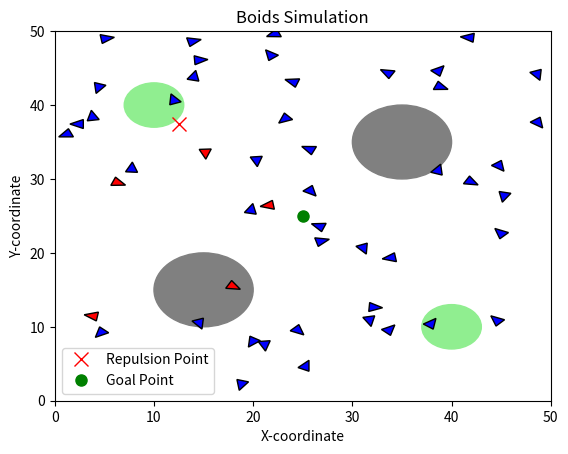

Reproduce this figure in Python.
import numpy as np
import matplotlib.pyplot as plt
import matplotlib.animation as animation
from matplotlib.patches import Polygon, Circle
import math

# ---------------------------------- Global parameters -------------------------------
num_boids = 50
x_limit = 50
y_limit = 50

max_speed = 2.0
max_acceleration = 0.5
neighborhood_radius = 10
min_distance = 3
separation_weight = 0.1
alignment_weight = 0.05
cohesion_weight = 0.05
attraction_weight = 0.05
goal_position = np.array([x_limit / 2, y_limit / 2], dtype=float)
repulsion_weight = 0.1
repulsion_position = np.array([x_limit * 0.25, y_limit * 0.75], dtype=float)
limit_walls = True # Flag to enable/disable limited walls


# ------------------------Predator-prey parameters------------------------
predator_prey_enabled = True # Flag to enable/disable predator-prey interaction
predator_ratio = 0.1 # Ratio of predators to total boids
predator_perception_radius = 15
prey_flee_radius = 15
predator_pursuit_weight = 0.1
prey_flee_weight = 0.2

# ------------------------Obstacle avoidance parameters------------------------
obstacle_avoidance_enabled = True # Flag to enable/disable obstacles 
obstacles = [np.array([15, 15]), np.array([35, 35])] # List of obstacle positions
obstacle_radius = 5
obstacle_avoidance_distance = 10
obstacle_avoidance_weight = 0.5

# ------------------------Resting and feeding parameters------------------------
resting_enabled = False # Flag to enable/disable resting
resting_probability = 0.01
resting_duration_range = [50, 100] # Range of resting duration in frames
feeding_enabled = False # Flag to enable/disable feeding


# --------------------------------Feeding -------------------------------
food_sources = [np.array([10, 40]), np.array([40, 10])] # List food source positions
food_radius = 3
hunger_increase_rate = 0.1
max_hunger = 1.0
feeding_satisfaction = 0.5
feeding_range = 5

class Boid:
    def __init__(self, position, velocity, boid_type="normal"):
        self.position = np.array(position, dtype=float)
        self.velocity = np.array(velocity, dtype=float)
        self.size = 1.0  # triangle size
        self.boid_type = boid_type
        self.state = "flying"  # "flying", "resting", "feeding"
        self.rest_timer = 0
        self.rest_duration = 0
        self.hunger = 0.0
        self.food_target = None

    def update(self, boids):
        global separation_weight, alignment_weight, cohesion_weight, neighborhood_radius, min_distance, goal_position, attraction_weight, repulsion_position, repulsion_weight, max_speed, max_acceleration, predator_prey_enabled, predator_perception_radius, prey_flee_radius, predator_pursuit_weight, prey_flee_weight, obstacle_avoidance_enabled, obstacles, obstacle_radius, obstacle_avoidance_distance, obstacle_avoidance_weight, resting_enabled, resting_probability, resting_duration_range, feeding_enabled, food_sources, food_radius, hunger_increase_rate, max_hunger, feeding_satisfaction, feeding_range
        
        if resting_enabled and self.state == "flying" and np.random.rand() < resting_probability:
            self.state = "resting"
            self.velocity = np.zeros_like(self.velocity)
            self.rest_duration = np.random.randint(resting_duration_range[0], resting_duration_range[1])
            self.rest_timer = 0
        elif self.state == "resting":
            self.rest_timer += 1
            if self.rest_timer >= self.rest_duration:
                self.state = "flying"
                
        if feeding_enabled:
            self.hunger = min(max_hunger, self.hunger + hunger_increase_rate)
            if self.state == "flying" and self.hunger > max_hunger * 0.8:
                self.food_target = self.find_nearest_food()
                if self.food_target is not None:
                    distance_to_food = np.linalg.norm(self.position - self.food_target)
                    if distance_to_food < feeding_range:
                        self.state = "feeding"
                        self.velocity = np.zeros_like(self.velocity)
                    else:
                        self.velocity += self.move_towards(self.food_target) * attraction_weight # attraction weight to move towards food
            elif self.state == "feeding":
                self.hunger -= feeding_satisfaction
                if self.hunger <= 0:
                    self.state = "flying"
                    self.food_target = None

        if self.state == "flying":
            v1 = self.rule1(boids)
            v2 = self.rule2(boids)
            v3 = self.rule3(boids)
            v4 = self.rule4_attraction()
            v5 = self.rule5_repulsion()
            v6 = np.zeros_like(self.velocity)
            if predator_prey_enabled:
                if self.boid_type == "prey":
                    v6 = self.rule_flee(boids)
                elif self.boid_type == "predator":
                    v6 = self.rule_pursue(boids)
            v7 = np.zeros_like(self.velocity)
            if obstacle_avoidance_enabled:
                v7 = self.rule_avoid_obstacles()

            acceleration = v1 + v2 + v3 + v4 + v5 + v6 + v7
            accel_magnitude = np.linalg.norm(acceleration)

            if accel_magnitude > max_acceleration:
                acceleration = acceleration / accel_magnitude * max_acceleration

            self.velocity += acceleration

            # Limit speed
            speed = np.linalg.norm(self.velocity)
            if speed > max_speed:
                self.velocity = self.velocity / speed * max_speed

            self.position += self.velocity

    def move_towards(self, target):
        desired_velocity = target - self.position
        distance = np.linalg.norm(desired_velocity)
        if distance > 0:
            return desired_velocity / distance * max_speed
        return np.zeros_like(self.velocity)

    def find_nearest_food(self):
        nearest_food = None
        min_distance = float('inf')
        for food in food_sources:
            distance = np.linalg.norm(self.position - food)
            if distance < min_distance:
                min_distance = distance
                nearest_food = food
        return nearest_food

    def rule1(self, boids):
        sep_velocity = np.zeros_like(self.velocity)
        close_boids = 0
        for boid in boids:
            if boid != self:
                distance = np.linalg.norm(self.position - boid.position)
                if distance < min_distance:
                    sep_velocity -= (boid.position - self.position) / distance
                    close_boids += 1
        if close_boids > 0:
            sep_velocity /= close_boids
        return sep_velocity * separation_weight

    def rule2(self, boids):
        ali_velocity = np.zeros_like(self.velocity)
        nearby_boids = 0
        for boid in boids:
            if boid != self:
                distance = np.linalg.norm(self.position - boid.position)
                if distance < neighborhood_radius:
                    ali_velocity += boid.velocity
                    nearby_boids += 1
        if nearby_boids > 0:
            ali_velocity /= nearby_boids
            return (ali_velocity - self.velocity) * alignment_weight
        return ali_velocity

    def rule3(self, boids):
        coh_velocity = np.zeros_like(self.velocity)
        nearby_boids = 0
        center_of_mass = np.zeros_like(self.position)
        for boid in boids:
            if boid != self:
                distance = np.linalg.norm(self.position - boid.position)
                if distance < neighborhood_radius:
                    center_of_mass += boid.position
                    nearby_boids += 1
        if nearby_boids > 0:
            center_of_mass /= nearby_boids
            return (center_of_mass - self.position) * cohesion_weight
        return coh_velocity

    def rule4_attraction(self):
        desired_velocity = goal_position - self.position
        distance_to_goal = np.linalg.norm(desired_velocity)
        if distance_to_goal > 0:
            desired_velocity = desired_velocity / distance_to_goal * max_speed
            return (desired_velocity - self.velocity) * attraction_weight
        return np.zeros_like(self.velocity)

    def rule5_repulsion(self):
        vector_to_repulsion = self.position - repulsion_position
        distance = np.linalg.norm(vector_to_repulsion)
        if distance < 10:  # Only apply repulsion within  range
            if distance > 0:
                repulsion_velocity = vector_to_repulsion / distance * max_speed * repulsion_weight
                return repulsion_velocity - self.velocity
            else:
                return np.random.rand(2) * max_speed * repulsion_weight
        return np.zeros_like(self.velocity)
 
    def rule_avoid_obstacles(self):
        avoid_velocity = np.zeros_like(self.velocity)
        for obstacle in obstacles:
            distance = np.linalg.norm(self.position - obstacle)
            if distance < obstacle_avoidance_distance + obstacle_radius:
                direction_away = (self.position - obstacle)
                norm = np.linalg.norm(direction_away)
                if norm > 0:
                    avoid_velocity += direction_away / norm * (obstacle_avoidance_distance + obstacle_radius - distance)
        return avoid_velocity * obstacle_avoidance_weight   

    def rule_flee(self, boids):
        flee_velocity = np.zeros_like(self.velocity)
        nearby_predators = 0
        for boid in boids:
            if boid != self and boid.boid_type == "predator":
                distance = np.linalg.norm(self.position - boid.position)
                if distance < prey_flee_radius:
                    flee_velocity += (self.position - boid.position) / distance
                    nearby_predators += 1
        if nearby_predators > 0:
            flee_velocity /= nearby_predators
        return flee_velocity * prey_flee_weight

    def rule_pursue(self, boids):
        pursue_velocity = np.zeros_like(self.velocity)
        nearby_prey = []
        for boid in boids:
            if boid != self and boid.boid_type == "prey":
                distance = np.linalg.norm(self.position - boid.position)
                if distance < predator_perception_radius:
                    nearby_prey.append(boid)

        if nearby_prey:
            closest_prey = min(nearby_prey, key=lambda b: np.linalg.norm(self.position - b.position))
            direction_to_prey = closest_prey.position - self.position
            norm = np.linalg.norm(direction_to_prey)
            if norm > 0:
                pursue_velocity = direction_to_prey / norm * max_speed
                return (pursue_velocity - self.velocity) * predator_pursuit_weight
        return pursue_velocity

def initialize_boids(num_boids, x_limit, y_limit, predator_ratio):
    boids = []
    num_predators = int(num_boids * predator_ratio)
    for i in range(num_boids):
        position = [np.random.uniform(0, x_limit), np.random.uniform(0, y_limit)]
        velocity = [np.random.uniform(-max_speed, max_speed), np.random.uniform(-max_speed, max_speed)]
        boid_type = "normal"
        if i < num_predators:
            boid_type = "predator"
        elif i >= num_predators and i < num_boids - int(num_boids * predator_ratio * 0.5) and predator_ratio > 0: 
            boid_type = "prey"
        boids.append(Boid(position, velocity, boid_type))
    return boids

def update_boids(frame, boids, boid_patches, goal_point, repulsion_point, obstacle_patches, food_patches):
    global limit_walls
    for i, boid in enumerate(boids):
        boid.update(boids)

        # Boundary conditions:wrap around (toroidal)
        if not limit_walls:
            if boid.position[0] > x_limit:
                boid.position[0] -= x_limit
            elif boid.position[0] < 0:
                boid.position[0] += x_limit
            if boid.position[1] > y_limit:
                boid.position[1] -= y_limit
            elif boid.position[1] < 0:
                boid.position[1] += y_limit
        # Boundary conditions: limited walls (bouncing)
        else:
            if boid.position[0] > x_limit:
                boid.position[0] = x_limit
                boid.velocity[0] *= -1
            elif boid.position[0] < 0:
                boid.position[0] = 0
                boid.velocity[0] *= -1
            if boid.position[1] > y_limit:
                boid.position[1] = y_limit
                boid.velocity[1] *= -1
            elif boid.position[1] < 0:
                boid.position[1] = 0
                boid.velocity[1] *= -1

        # Update boid triangle color based on type and state
        if boid.state == "resting":
            boid_patches[i].set_facecolor('lightgray')
        elif boid.state == "feeding":
            boid_patches[i].set_facecolor('lightgreen')
        elif boid.boid_type == "predator":
            boid_patches[i].set_facecolor('red')
        elif boid.boid_type == "prey":
            boid_patches[i].set_facecolor('blue')
        else:
            boid_patches[i].set_facecolor('blue')

        # Update boids position and orientation
        angle = np.arctan2(boid.velocity[1], boid.velocity[0])
        size = boid.size
        tip = boid.position + size * np.array([np.cos(angle), np.sin(angle)])
        left_base = boid.position + size * np.array([np.cos(angle + 2 * np.pi / 3), np.sin(angle + 2 * np.pi / 3)]) * 0.7
        right_base = boid.position + size * np.array([np.cos(angle - 2 * np.pi / 3), np.sin(angle - 2 * np.pi / 3)]) * 0.7
        vertices = np.array([tip, left_base, right_base])
        boid_patches[i].set_xy(vertices)

    # Update goal and repulsion point positions
    goal_point.set_data([goal_position[0]], [goal_position[1]])
    repulsion_point.set_data([repulsion_position[0]], [repulsion_position[1]])

    return [*boid_patches, goal_point, repulsion_point, *obstacle_patches, *food_patches]

def on_key_press(event):
    global max_speed, max_acceleration, separation_weight, alignment_weight, cohesion_weight, attraction_weight, repulsion_weight, neighborhood_radius, min_distance, goal_position, repulsion_position, limit_walls, predator_prey_enabled, predator_ratio, predator_perception_radius, prey_flee_radius, predator_pursuit_weight, prey_flee_weight, obstacle_avoidance_enabled, resting_enabled, feeding_enabled, food_sources
    if event.key == 'w':
        max_speed += 0.1
        print(f"Max speed increased to: {max_speed:.1f}")
    elif event.key == 's':
        max_speed = max(0.1, max_speed - 0.1)
        print(f"Max speed decreased to: {max_speed:.1f}")
    elif event.key == 'a':
        max_acceleration += 0.05
        print(f"Max acceleration increased to: {max_acceleration:.2f}")
    elif event.key == 'd':
        max_acceleration = max(0.01, max_acceleration - 0.05)
        print(f"Max acceleration decreased to: {max_acceleration:.2f}")
    elif event.key == '1':
        separation_weight += 0.01
        print(f"Separation weight increased to: {separation_weight:.2f}")
    elif event.key == '2':
        separation_weight = max(0.0, separation_weight - 0.01)
        print(f"Separation weight decreased to: {separation_weight:.2f}")
    elif event.key == '3':
        alignment_weight += 0.01
        print(f"Alignment weight increased to: {alignment_weight:.2f}")
    elif event.key == '4':
        alignment_weight = max(0.0, alignment_weight - 0.01)
        print(f"Alignment weight decreased to: {alignment_weight:.2f}")
    elif event.key == '5':
        cohesion_weight += 0.01
        print(f"Cohesion weight increased to: {cohesion_weight:.2f}")
    elif event.key == '6':
        cohesion_weight = max(0.0, cohesion_weight - 0.1)
        print(f"Cohesion weight decreased to: {cohesion_weight:.2f}")
    elif event.key == '7':
        attraction_weight += 0.01
        print(f"Attraction weight increased to: {attraction_weight:.2f}")
    elif event.key == '8':
        attraction_weight = max(0.0, attraction_weight - 0.01)
        print(f"Attraction weight decreased to: {attraction_weight:.2f}")
    elif event.key == '9':
        repulsion_weight += 0.01
        print(f"Repulsion weight increased to: {repulsion_weight:.2f}")
    elif event.key == '0':
        repulsion_weight = max(0.0, repulsion_weight - 0.01)
        print(f"Repulsion weight decreased to: {repulsion_weight:.2f}")
    elif event.key == 'g':
        goal_position[0] += 1
        print(f"Goal position moved to: {goal_position}")
    elif event.key == 'h':
        goal_position[0] -= 1
        print(f"Goal position moved to: {goal_position}")
    elif event.key == 'j':
        goal_position[1] += 1
        print(f"Goal position moved to: {goal_position}")
    elif event.key == 'k':
        goal_position[1] -= 1
        print(f"Goal position moved to: {goal_position}")
    elif event.key == 'r':
        repulsion_position[0] += 1
        print(f"Repulsion position moved to: {repulsion_position}")
    elif event.key == 't':
        repulsion_position[0] -= 1
        print(f"Repulsion position moved to: {repulsion_position}")
    elif event.key == 'y':
        repulsion_position[1] += 1
        print(f"Repulsion position moved to: {repulsion_position}")
    elif event.key == 'u':
        repulsion_position[1] -= 1
        print(f"Repulsion position moved to: {repulsion_position}")
    elif event.key == 'n':
        neighborhood_radius += 1
        print(f"Neighborhood radius increased to: {neighborhood_radius}")
    elif event.key == 'm':
        neighborhood_radius = max(1, neighborhood_radius - 1)
        print(f"Neighborhood radius decreased to: {neighborhood_radius:.2f}")
    elif event.key == ',':
        min_distance += 0.1
        print(f"Minimum distance increased to: {min_distance:.1f}")
    elif event.key == '.':
        min_distance = max(0.1, min_distance - 0.1)
        print(f"Minimum distance decreased to: {min_distance:.1f}")
    elif event.key == 'b':
        limit_walls = not limit_walls
        print(f"Limited walls toggled to: {limit_walls}")
    elif event.key == 'p':
        predator_prey_enabled = not predator_prey_enabled
        print(f"Predator-Prey mode toggled to: {predator_prey_enabled}")
    # elif event.key == 'v':
    #     predator_ratio = min(1.0, predator_ratio + 0.05)
    #     print(f"Predator ratio increased to: {predator_ratio:.2f}")
    elif event.key == 'c':
        predator_ratio = max(0.0, predator_ratio - 0.05)
        print(f"Predator ratio decreased to: {predator_ratio:.2f}")
    elif event.key == 'o':
        predator_perception_radius += 1
        print(f"Predator perception radius increased to: {predator_perception_radius}")
    elif event.key == 'i':
        predator_perception_radius = max(1, predator_perception_radius - 1)
        print(f"Predator perception radius decreased to: {predator_perception_radius}")
    elif event.key == 'l':
        prey_flee_radius += 1
        print(f"Prey flee radius increased to: {prey_flee_radius}")
    elif event.key == 'k':
        prey_flee_radius = max(1, prey_flee_radius - 1)
        print(f"Prey flee radius decreased to: {prey_flee_radius:.2f}")
    elif event.key == ';':
        predator_pursuit_weight += 0.01
        print(f"Predator pursuit weight increased to: {predator_pursuit_weight:.2f}")
    elif event.key == "'":
        predator_pursuit_weight = max(0.0, predator_pursuit_weight - 0.01)
        print(f"Predator pursuit weight decreased to: {predator_pursuit_weight:.2f}")
    # elif event.key == 'z':
    #     prey_flee_weight += 0.01
    #     print(f"Prey flee weight increased to: {prey_flee_weight:.2f}")
    # elif event.key == 'x':
    #     prey_flee_weight = max(0.0, prey_flee_weight - 0.01)
    #     print(f"Prey flee weight decreased to: {prey_flee_weight:.2f}")
    # elif event.key == 'v':
    #     obstacle_avoidance_enabled = not obstacle_avoidance_enabled
    #     print(f"Obstacle Avoidance toggled to: {obstacle_avoidance_enabled}")
    elif event.key == '[':
        global obstacles
        obstacles.append(np.array([np.random.uniform(0, x_limit), np.random.uniform(0, y_limit)]))
        print(f"Added obstacle at: {obstacles[-1]}")
    elif event.key == ']':
        if obstacles:
            obstacles.pop()
            print(f"Removed last obstacle.")
    elif event.key == 'z':
        resting_enabled = not resting_enabled
        print(f"Resting toggled to: {resting_enabled}")
    elif event.key == 'v':
        feeding_enabled = not feeding_enabled
        print(f"Feeding toggled to: {feeding_enabled}")
    elif event.key == '+':
        food_sources.append(np.array([np.random.uniform(0, x_limit), np.random.uniform(0, y_limit)]))
        print(f"Added food source at: {food_sources[-1]}")
    elif event.key == '-':
        if food_sources:
            food_sources.pop()
            print(f"Removed last food source.")


# Initialize boids
boids = initialize_boids(num_boids, x_limit, y_limit, predator_ratio)

# --------------------------Set up the figure and axes----------------------------
fig, ax = plt.subplots()
ax.set_xlim(0, x_limit)
ax.set_ylim(0, y_limit)
repulsion_point, = ax.plot(repulsion_position[0], repulsion_position[1], 'rx', markersize=10, label='Repulsion Point')
goal_point, = ax.plot(goal_position[0], goal_position[1], 'go', markersize=8, label='Goal Point')
obstacle_patches = [Circle(obstacle, obstacle_radius, color='gray') for obstacle in obstacles]
for patch in obstacle_patches:
    ax.add_patch(patch)
food_patches = [Circle(food, food_radius, color='lightgreen') for food in food_sources]
for patch in food_patches:
    ax.add_patch(patch)
ax.legend()

# -----------------------------Create boids------------------------
boid_patches = []
for boid in boids:
    angle = np.arctan2(boid.velocity[1], boid.velocity[0])
    size = boid.size
    tip = boid.position + size * np.array([np.cos(angle), np.sin(angle)])
    left_base = boid.position + size * np.array([np.cos(angle + 2 * np.pi / 3), np.sin(angle + 2 * np.pi / 3)]) * 0.7
    right_base = boid.position + size * np.array([np.cos(angle - 2 * np.pi / 3), np.sin(angle - 2 * np.pi / 3)]) * 0.7
    vertices = np.array([tip, left_base, right_base])
    patch = Polygon(vertices, facecolor='blue', edgecolor='black')
    ax.add_patch(patch)
    boid_patches.append(patch)

# -------------------------- animation-------------------------
ani = animation.FuncAnimation(fig, update_boids, fargs=(boids, boid_patches, goal_point, repulsion_point, obstacle_patches, food_patches), interval=50, blit=True)

fig.canvas.mpl_connect('key_press_event', on_key_press)

plt.title("Boids Simulation")
plt.xlabel("X-coordinate")
plt.ylabel("Y-coordinate")
plt.show()

print("\nInteractive Controls:")
print("W/S: Increase/Decrease Max Speed")
print("A/D: Increase/Decrease Max Acceleration")
print("1/2: Increase/Decrease Separation Weight")
print("3/4: Increase/Decrease Alignment Weight")
print("5/6: Increase/Decrease Cohesion Weight")
print("7/8: Increase/Decrease Attraction Weight")
print("9/0: Increase/Decrease Repulsion Weight")
print("G/H: Move Goal Position (X-axis)")
print("J/K: Move Goal Position (Y-axis)")
print("R/T: Move Repulsion Position (X-axis)")
print("Y/U: Move Repulsion Position (Y-axis)")
print("N/M: Increase/Decrease Neighborhood Radius")
print(",/.: Increase/Decrease Minimum Distance")
print("B: Toggle Limited Walls (Bouncing)")
print("P: Toggle Predator-Prey mode")
print("V/C: Increase/Decrease Predator Ratio")
print("O/I: Increase/Decrease Predator Perception Radius")
print("L/K: Increase/Decrease Prey Flee Radius")
print(";/' : Increase/Decrease Predator Pursuit Weight")
# print("Z/X: Increase/Decrease Prey Flee Weight")
# print("V: Toggle Obstacle Avoidance")
print("[ : Add Random Obstacle")
print("] : Remove Last Obstacle")
print("Z: Toggle Resting")
print("V: Toggle Feeding")
print("+: Add Random Food Source")
print("-: Remove Last Food Source")